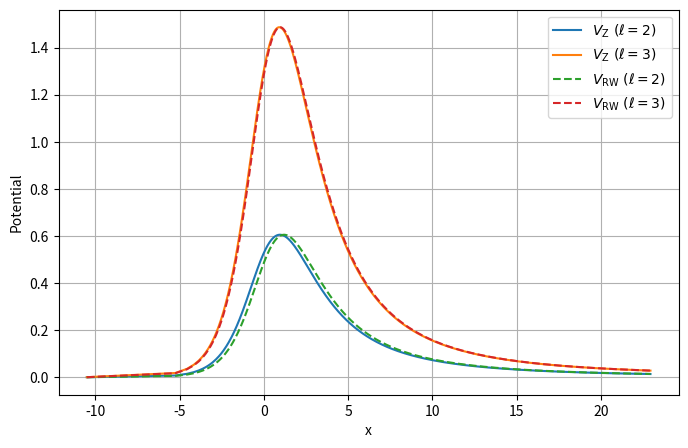

Write Python code to recreate this figure. (Note: this script raises an exception after producing the figure.)
import numpy as np
import matplotlib.pyplot as plt

M = 0.5

def tortoise_r_to_x(r):
    return r + 2*M*np.log(r/(2*M) - 1)

def Lambda(r, l):
    return l*(l+1) - 2 + 6*M/r

def V(r, l):
    Lam = Lambda(r, l)
    term1 = (1 - 2*M/r)
    return term1 * (
        (72*M**3)/(r**5 * Lam**2)
        - (12*M)/(r**3 * Lam**2) * (l-1)*(l+2)*(1 - 3*M/r)
        + ((l-1)*l*(l+2)*(l+1))/(r**2 * Lam)
    )

def VRW(r, l):
    return (1 - 2*M/r) * (l*(l+1)/r**2 - 6*M/r**3)

r = np.linspace(1.00001, 20, 10000)
x_over_2M = tortoise_r_to_x(r)

plt.figure(figsize=(8, 5))
plt.plot(x_over_2M, V(r, 2), label=r"$V_{\text{Z}}\,\,(\ell=2)$")
plt.plot(x_over_2M, V(r, 3), label=r"$V_{\text{Z}}\,\,(\ell=3)$")
plt.plot(x_over_2M, VRW(r, 2), linestyle="--", label=r"$V_{\text{RW}}\,\,(\ell=2)$")
plt.plot(x_over_2M, VRW(r, 3), linestyle="--", label=r"$V_{\text{RW}}\,\,(\ell=3)$")

plt.xlabel("x")
plt.ylabel("Potential")
plt.legend()
plt.grid(True)
plt.savefig("Plots/RWvsZPot.pdf", format="pdf")
plt.show()
